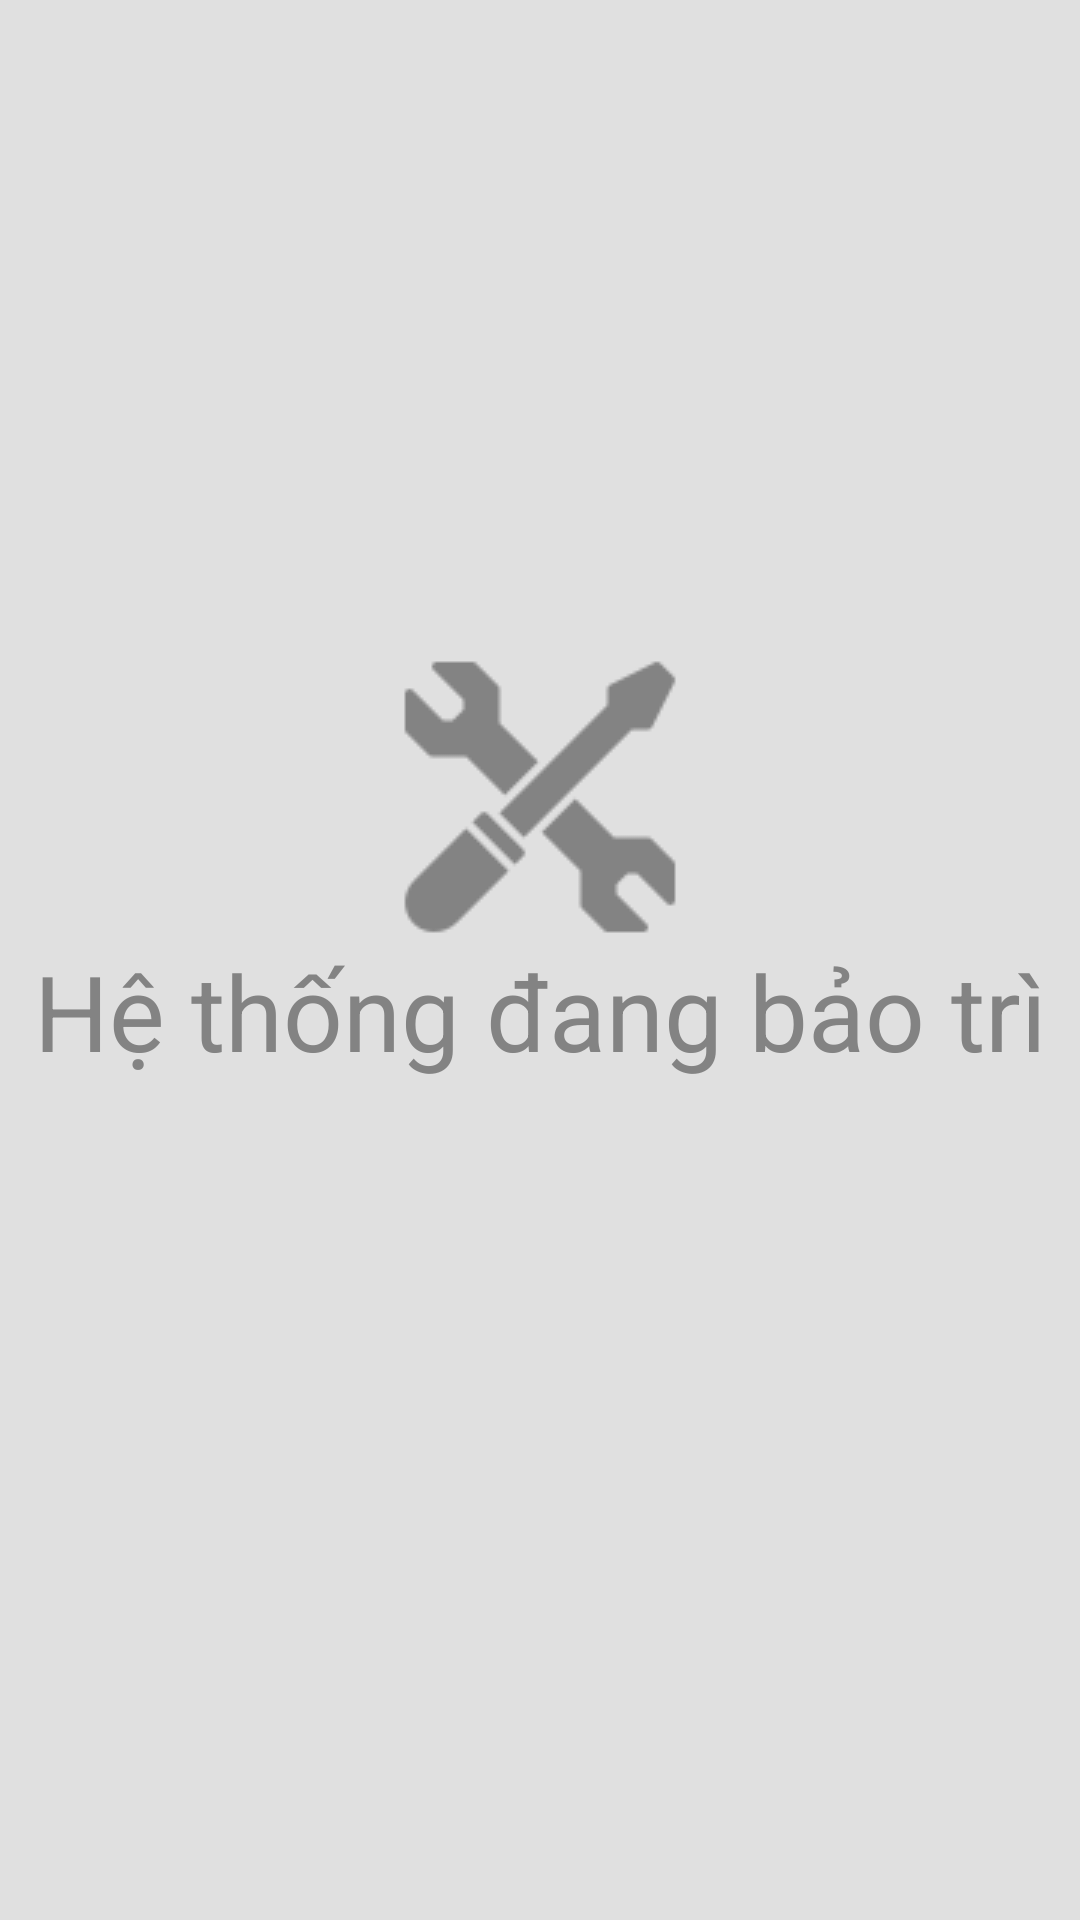

This screen was rendered from an Android layout file. Write that file and the resources it references.
<!-- AndroidManifest.xml: application theme Theme.UI_Design_3_01 -->
<!-- res/layout/fragment_support.xml -->
<?xml version="1.0" encoding="utf-8"?>

<androidx.constraintlayout.widget.ConstraintLayout xmlns:android="http://schemas.android.com/apk/res/android"
    android:layout_width="match_parent"
    android:layout_height="match_parent"
    xmlns:app="http://schemas.android.com/apk/res-auto"
    android:background="@color/greyBackground">

    <ImageView
        android:id="@+id/imageView2"
        android:layout_width="wrap_content"
        android:layout_height="wrap_content"
        android:src="@drawable/maintenance"
        app:layout_constraintBottom_toBottomOf="parent"
        app:layout_constraintEnd_toEndOf="parent"
        app:layout_constraintStart_toStartOf="parent"
        app:layout_constraintTop_toTopOf="parent"
        app:layout_constraintVertical_bias="0.4"></ImageView>

    <TextView
        android:layout_width="wrap_content"
        android:layout_height="wrap_content"
        android:text="@string/dangbaotri"
        android:textSize="35dp"
        android:textColor="@color/greyL"
        app:layout_constraintVertical_bias="0"
        app:layout_constraintBottom_toBottomOf="parent"
        app:layout_constraintEnd_toEndOf="parent"
        app:layout_constraintStart_toStartOf="parent"
        app:layout_constraintTop_toBottomOf="@+id/imageView2"></TextView>
</androidx.constraintlayout.widget.ConstraintLayout>
<!-- resources referenced by this layout -->
<resources>
  <color name="greyBackground">#E0E0E0</color>
  <color name="greyL">#838383</color>
  <!-- drawable maintenance: png bitmap (drawable, 1468 bytes) -->
  <string name="dangbaotri">Hệ thống đang bảo trì</string>
  <style name="Theme.UI_Design_3_01" parent="Theme.MaterialComponents.DayNight.NoActionBar">
          
          <item name="colorPrimary">@color/primaryColor</item>
          <item name="colorPrimaryVariant">@color/secondaryDarkColor</item>
          <item name="colorOnPrimary">@color/primaryTextColor</item>
          
          <item name="colorSecondary">@color/secondaryColor</item>
          <item name="colorSecondaryVariant">@color/secondaryDarkColor</item>
          <item name="colorOnSecondary">@color/black</item>
          
          <item name="android:statusBarColor">?attr/colorPrimaryVariant</item>
          
      </style>
  <color name="primaryColor">#ffc107</color>
  <color name="secondaryDarkColor">#a30000</color>
  <color name="primaryTextColor">#000000</color>
  <color name="secondaryColor">#dd2c00</color>
  <color name="black">#FF000000</color>
</resources>
